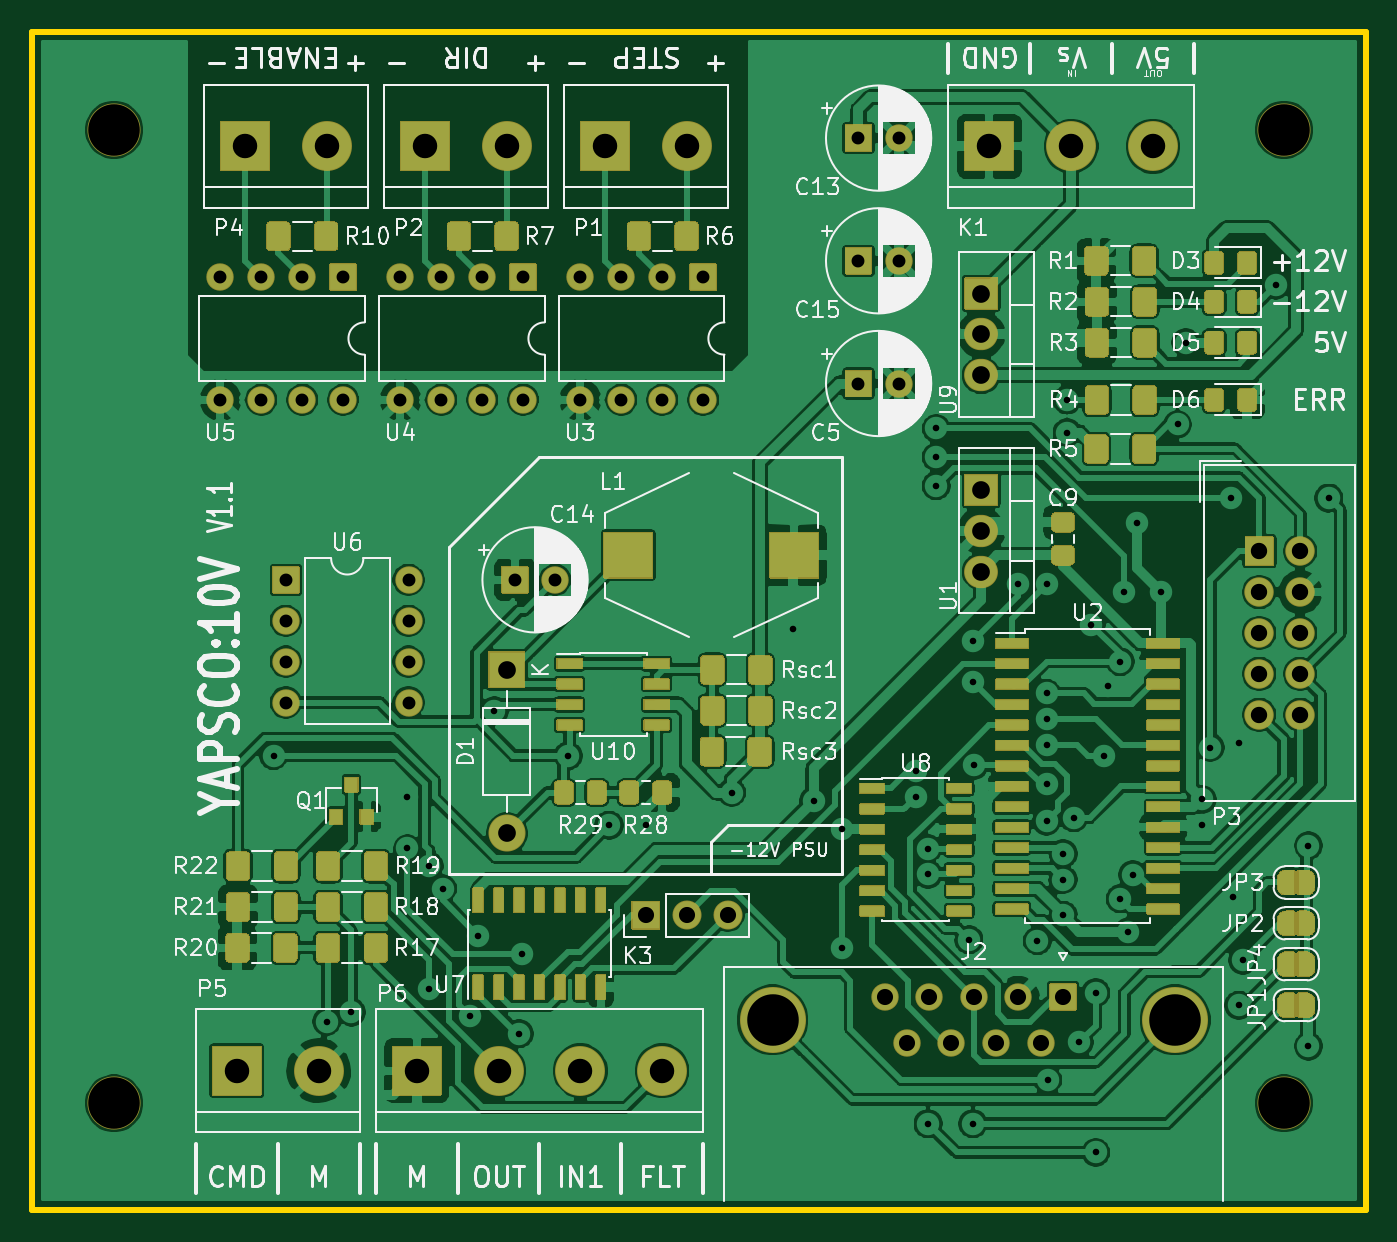
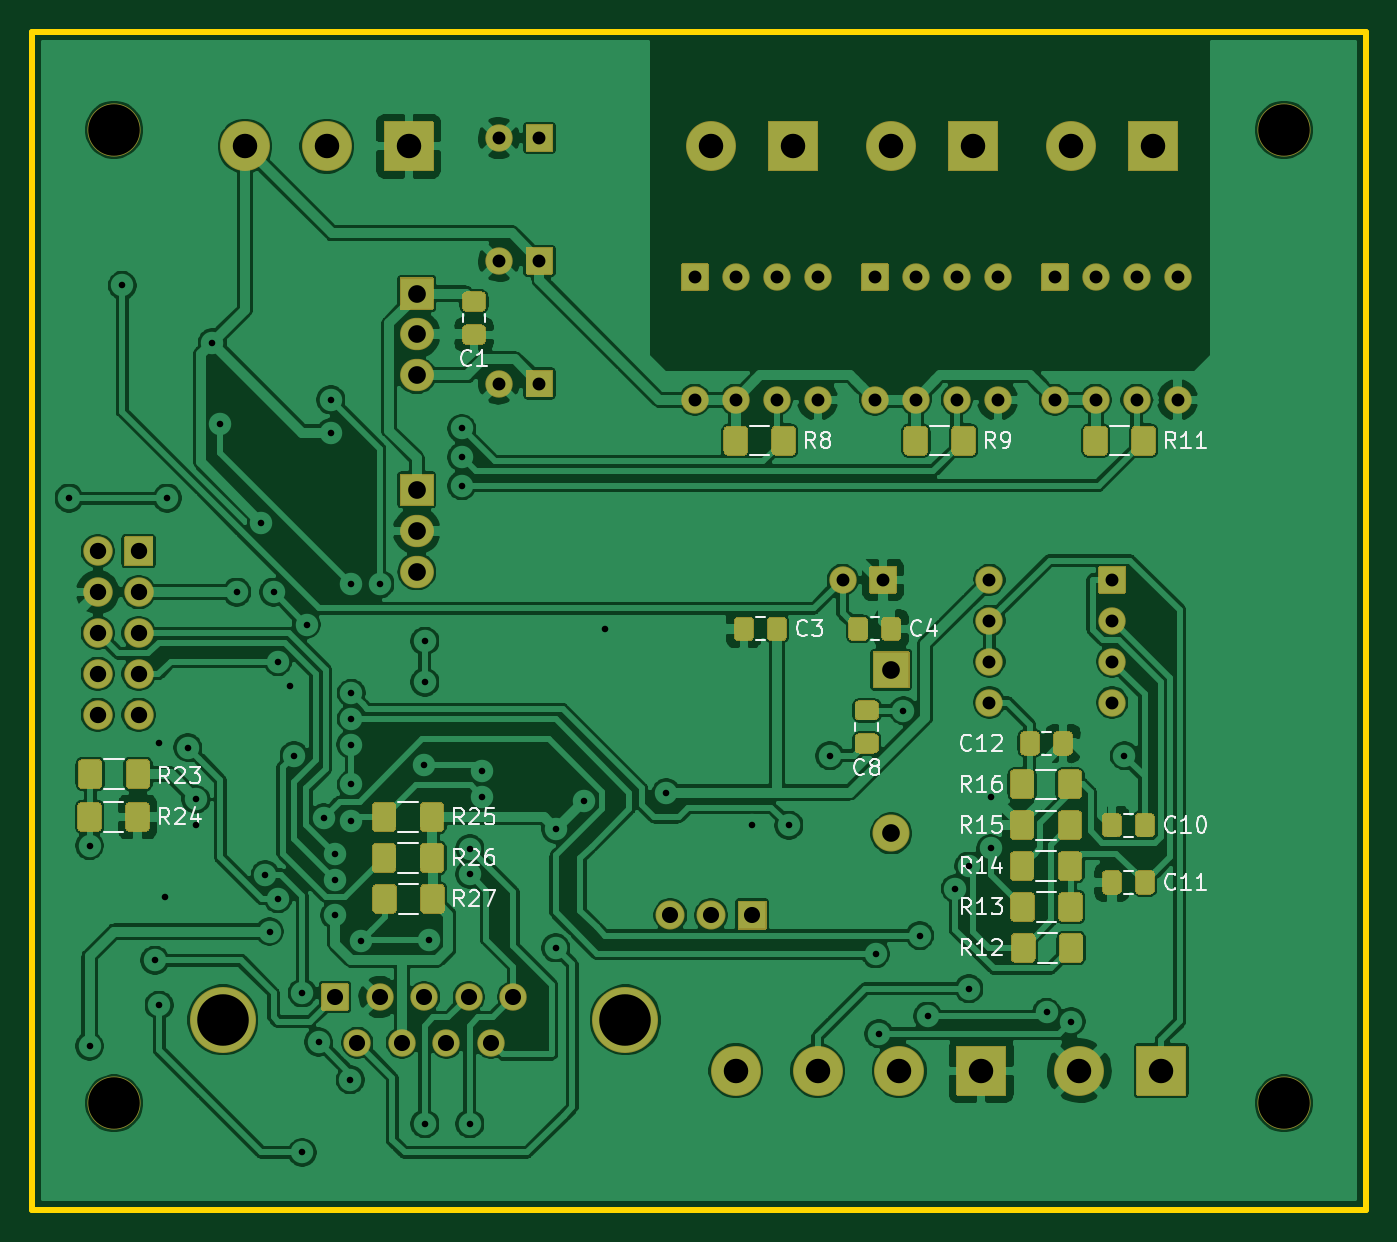
Circuit board: 11 layer files. Board 82.8 x 73.2 mm.
- bottom_copper: YAPSCO-B_Cu.gbr (268961 bytes)
- bottom_mask: YAPSCO-B_Mask.gbr (21524 bytes)
- paste: YAPSCO-B_Paste.gbr (13303 bytes)
- bottom_silk: YAPSCO-B_SilkS.gbr (18141 bytes)
- outline: YAPSCO-Edge_Cuts.gbr (667 bytes)
- top_copper: YAPSCO-F_Cu.gbr (339938 bytes)
- top_mask: YAPSCO-F_Mask.gbr (68085 bytes)
- paste: YAPSCO-F_Paste.gbr (17648 bytes)
- top_silk: YAPSCO-F_SilkS.gbr (88959 bytes)
- drill: YAPSCO-NPTH.drl (324 bytes)
- drill: YAPSCO-PTH.drl (2198 bytes)

=== bottom_copper: YAPSCO-B_Cu.gbr (268961 bytes, source omitted) ===
=== bottom_mask: YAPSCO-B_Mask.gbr (21524 bytes, source omitted) ===
=== paste: YAPSCO-B_Paste.gbr (13303 bytes, source omitted) ===
=== bottom_silk: YAPSCO-B_SilkS.gbr (18141 bytes, source omitted) ===
=== outline: YAPSCO-Edge_Cuts.gbr ===
G04 #@! TF.GenerationSoftware,KiCad,Pcbnew,(5.1.7)-1*
G04 #@! TF.CreationDate,2020-09-27T11:12:10+02:00*
G04 #@! TF.ProjectId,YAPSCO,59415053-434f-42e6-9b69-6361645f7063,rev?*
G04 #@! TF.SameCoordinates,PX6a95280PY86ae840*
G04 #@! TF.FileFunction,Profile,NP*
%FSLAX46Y46*%
G04 Gerber Fmt 4.6, Leading zero omitted, Abs format (unit mm)*
G04 Created by KiCad (PCBNEW (5.1.7)-1) date 2020-09-27 11:12:10*
%MOMM*%
%LPD*%
G01*
G04 APERTURE LIST*
G04 #@! TA.AperFunction,Profile*
%ADD10C,0.381000*%
G04 #@! TD*
G04 APERTURE END LIST*
D10*
X0Y0D02*
X0Y73152000D01*
X82804000Y0D02*
X82804000Y73152000D01*
X0Y0D02*
X82804000Y0D01*
X82804000Y73152000D02*
X0Y73152000D01*
M02*

=== top_copper: YAPSCO-F_Cu.gbr (339938 bytes, source omitted) ===
=== top_mask: YAPSCO-F_Mask.gbr (68085 bytes, source omitted) ===
=== paste: YAPSCO-F_Paste.gbr (17648 bytes, source omitted) ===
=== top_silk: YAPSCO-F_SilkS.gbr (88959 bytes, source omitted) ===
=== drill: YAPSCO-NPTH.drl ===
M48
; DRILL file {KiCad (5.1.7)-1} date 09/27/20 11:12:24
; FORMAT={-:-/ absolute / inch / decimal}
; #@! TF.CreationDate,2020-09-27T11:12:24+02:00
; #@! TF.GenerationSoftware,Kicad,Pcbnew,(5.1.7)-1
; #@! TF.FileFunction,NonPlated,1,2,NPTH
FMAT,2
INCH
T1C0.1260
%
G90
G05
T1
X0.2Y2.64
X3.06Y0.26
X3.06Y2.64
X0.2Y0.26
T0
M30

=== drill: YAPSCO-PTH.drl ===
M48
; DRILL file {KiCad (5.1.7)-1} date 09/27/20 11:12:24
; FORMAT={-:-/ absolute / inch / decimal}
; #@! TF.CreationDate,2020-09-27T11:12:24+02:00
; #@! TF.GenerationSoftware,Kicad,Pcbnew,(5.1.7)-1
; #@! TF.FileFunction,Plated,1,2,PTH
FMAT,2
INCH
T1C0.0160
T2C0.0315
T3C0.0394
T4C0.0400
T5C0.0433
T6C0.0598
T7C0.1260
%
G90
G05
T1
X0.59Y1.11
X0.72Y0.46
X0.78Y0.4828
X0.9168Y1.01
X0.9171Y0.8834
X0.97Y0.84
X0.97Y0.54
X1.0032Y0.7851
X1.0706Y0.4732
X1.09Y0.67
X1.13Y1.22
X1.19Y0.43
X1.1982Y0.6254
X1.31Y1.11
X1.41Y0.94
X1.5Y0.94
X1.71Y1.02
X1.86Y1.42
X1.91Y1.0
X1.98Y0.93
X1.98Y0.64
X2.16Y1.0729
X2.16Y1.01
X2.19Y0.883
X2.19Y0.82
X2.19Y0.21
X2.21Y1.91
X2.21Y1.84
X2.21Y1.77
X2.29Y0.66
X2.3Y1.39
X2.3Y1.29
X2.3Y0.21
X2.303Y1.087
X2.41Y1.53
X2.4573Y0.6575
X2.48Y1.53
X2.48Y1.2629
X2.48Y1.2
X2.48Y1.04
X2.48Y0.95
X2.482Y1.1372
X2.4825Y0.3177
X2.52Y0.87
X2.52Y0.8071
X2.52Y0.72
X2.53Y1.98
X2.53Y1.9
X2.5468Y0.9584
X2.56Y0.41
X2.5894Y1.4306
X2.6Y0.53
X2.6Y0.14
X2.62Y1.11
X2.63Y1.28
X2.66Y1.34
X2.66Y0.76
X2.67Y1.51
X2.68Y0.68
X2.6906Y0.8188
X2.7Y1.68
X2.76Y1.51
X2.8Y1.92
X2.82Y2.12
X2.86Y1.003
X2.86Y0.94
X2.88Y1.13
X2.93Y1.74
X2.9355Y0.7645
X2.95Y1.14
X2.95Y0.5
X2.96Y0.61
X3.04Y2.26
X3.12Y0.89
X3.12Y0.4
X3.17Y1.74
T2
X0.46Y2.28
X0.46Y1.98
X0.56Y2.28
X0.56Y1.98
X0.66Y2.28
X0.66Y1.98
X0.76Y2.28
X0.76Y1.98
X2.02Y2.02
X2.1184Y2.02
X0.9Y2.28
X0.9Y1.98
X1.0Y2.28
X1.0Y1.98
X1.1Y2.28
X1.1Y1.98
X1.2Y2.28
X1.2Y1.98
X1.34Y2.28
X1.34Y1.98
X1.44Y2.28
X1.44Y1.98
X1.54Y2.28
X1.54Y1.98
X1.64Y2.28
X1.64Y1.98
X1.18Y1.54
X1.2784Y1.54
X0.62Y1.54
X0.62Y1.44
X0.62Y1.34
X0.62Y1.24
X0.92Y1.54
X0.92Y1.44
X0.92Y1.34
X0.92Y1.24
X2.02Y2.62
X2.1184Y2.62
X2.02Y2.32
X2.1184Y2.32
T3
X1.5Y0.72
X1.6Y0.72
X1.7Y0.72
X2.0838Y0.52
X2.1383Y0.4082
X2.1928Y0.52
X2.2474Y0.4082
X2.3019Y0.52
X2.3564Y0.4082
X2.4109Y0.52
X2.4655Y0.4082
X2.52Y0.52
T4
X3.0Y1.61
X3.0Y1.51
X3.0Y1.41
X3.0Y1.31
X3.0Y1.21
X3.1Y1.61
X3.1Y1.51
X3.1Y1.41
X3.1Y1.31
X3.1Y1.21
T5
X2.32Y2.24
X2.32Y2.14
X2.32Y2.04
X1.16Y1.32
X1.16Y0.92
X2.32Y1.76
X2.32Y1.66
X2.32Y1.56
T6
X0.96Y2.6
X1.16Y2.6
X0.5Y0.34
X0.7Y0.34
X1.4Y2.6
X1.6Y2.6
X0.94Y0.34
X1.14Y0.34
X1.34Y0.34
X1.54Y0.34
X0.52Y2.6
X0.72Y2.6
X2.34Y2.6
X2.54Y2.6
X2.74Y2.6
T7
X1.8098Y0.4641
X2.794Y0.4641
T0
M30

